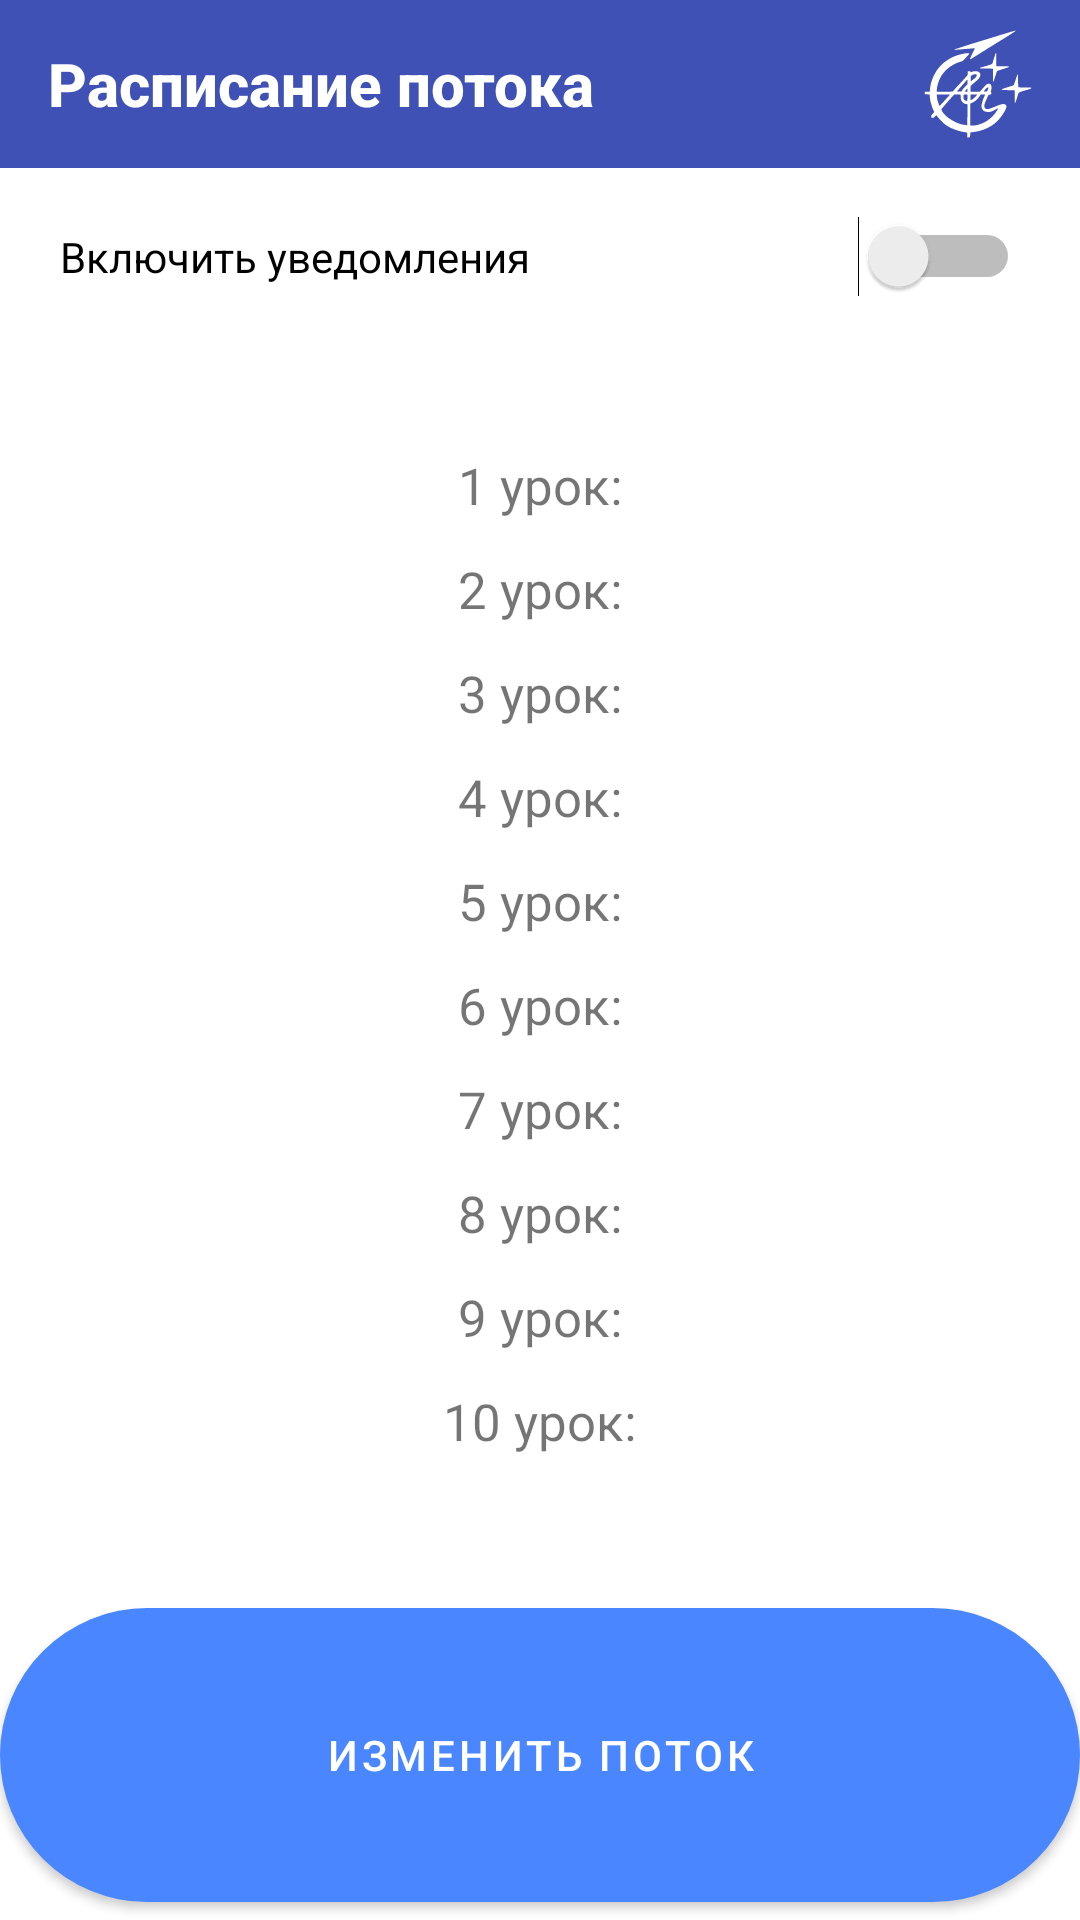

Write the Android layout XML for this screen, with the resource values it uses.
<!-- AndroidManifest.xml: application theme Theme.ПомощникОКЮгоЗапад -->
<!-- res/layout/activity_shedule.xml -->
<?xml version="1.0" encoding="utf-8"?>
<androidx.constraintlayout.widget.ConstraintLayout xmlns:android="http://schemas.android.com/apk/res/android"
    xmlns:app="http://schemas.android.com/apk/res-auto"
    xmlns:tools="http://schemas.android.com/tools"
    android:layout_width="match_parent"
    android:layout_height="match_parent"
    tools:context=".Schedule"
    >

    <androidx.appcompat.widget.Toolbar
        android:id="@+id/toolbar2"
        android:layout_width="match_parent"
        android:layout_height="wrap_content"
        android:background="@color/darkblue"
        android:minHeight="?attr/actionBarSize"
        app:layout_constraintEnd_toEndOf="parent"
        app:layout_constraintStart_toStartOf="parent"
        app:layout_constraintTop_toTopOf="parent"
        app:popupTheme="@style/ThemeOverlay.AppCompat.Light"
        app:theme="@style/ThemeOverlay.AppCompat.Dark.ActionBar">

        <RelativeLayout
            android:layout_width="match_parent"
            android:layout_height="match_parent">

            <TextView
                android:id="@+id/schedule_title"
                style="@style/TextAppearance.AppCompat.Widget.ActionBar.Title"
                android:layout_width="wrap_content"
                android:layout_height="wrap_content"
                android:layout_alignParentStart="true"
                android:layout_alignParentLeft="true"
                android:layout_centerVertical="true"
                android:text="@string/schedule_title"
                android:textColor="#fff"
                android:textStyle="bold"
                tools:layout_editor_absoluteX="16dp"
                tools:layout_editor_absoluteY="14dp"
                tools:text="@string/schedule_title" />

            <ImageView
                android:layout_width="36dp"
                android:layout_height="36dp"
                android:layout_alignParentEnd="true"
                android:layout_alignParentRight="true"
                android:layout_centerVertical="true"
                android:layout_marginEnd="16dp"
                android:layout_marginRight="16dp"
                android:contentDescription="@string/app_name"
                app:srcCompat="@drawable/app_logo_white"
                tools:layout_alignParentRight="true"
                tools:layout_editor_absoluteX="173dp"
                tools:layout_editor_absoluteY="28dp"
                tools:srcCompat="@drawable/app_logo_white"
                tools:ignore="VectorDrawableCompat" />
        </RelativeLayout>
    </androidx.appcompat.widget.Toolbar>

    <Switch
        android:id="@+id/switch1"
        android:layout_width="fill_parent"
        android:layout_height="wrap_content"
        android:layout_margin="10dp"
        android:padding="10dp"
        android:text="@string/notifications_text"
        app:layout_constraintEnd_toEndOf="parent"
        app:layout_constraintStart_toStartOf="parent"
        app:layout_constraintTop_toBottomOf="@+id/toolbar2"
        tools:text="@string/notifications_text" />

    <LinearLayout
        android:id="@+id/stream_schedule"
        android:layout_width="fill_parent"
        android:layout_height="wrap_content"
        android:layout_margin="20dp"
        android:gravity="center"
        android:orientation="vertical"
        app:layout_constraintBottom_toTopOf="@+id/re_stream_button"
        app:layout_constraintEnd_toEndOf="parent"
        app:layout_constraintStart_toStartOf="parent"
        app:layout_constraintTop_toBottomOf="@id/switch1">

        <TextView
            android:id="@+id/shedule_lesson1_time"
            android:layout_width="wrap_content"
            android:layout_height="wrap_content"
            android:layout_margin="6dp"
            android:text="@string/chedule_lesson1"
            android:textSize="17sp" />

        <TextView
            android:id="@+id/shedule_lesson2_time"
            android:layout_width="wrap_content"
            android:layout_height="wrap_content"
            android:layout_margin="6dp"
            android:text="@string/chedule_lesson2"
            android:textSize="17sp" />

        <TextView
            android:id="@+id/shedule_lesson3_time"
            android:layout_width="wrap_content"
            android:layout_height="wrap_content"
            android:layout_margin="6dp"
            android:text="@string/chedule_lesson3"
            android:textSize="17sp" />

        <TextView
            android:id="@+id/shedule_lesson4_time"
            android:layout_width="wrap_content"
            android:layout_height="wrap_content"
            android:layout_margin="6dp"
            android:text="@string/chedule_lesson4"
            android:textSize="17sp" />

        <TextView
            android:id="@+id/shedule_lesson5_time"
            android:layout_width="wrap_content"
            android:layout_height="wrap_content"
            android:layout_margin="6dp"
            android:text="@string/chedule_lesson5"
            android:textSize="17sp" />

        <TextView
            android:id="@+id/shedule_lesson6_time"
            android:layout_width="wrap_content"
            android:layout_height="wrap_content"
            android:layout_margin="6dp"
            android:text="@string/chedule_lesson6"
            android:textSize="17sp" />

        <TextView
            android:id="@+id/shedule_lesson7_time"
            android:layout_width="wrap_content"
            android:layout_height="wrap_content"
            android:layout_margin="6dp"
            android:text="@string/chedule_lesson7"
            android:textSize="17sp" />

        <TextView
            android:id="@+id/shedule_lesson8_time"
            android:layout_width="wrap_content"
            android:layout_height="wrap_content"
            android:layout_margin="6dp"
            android:text="@string/chedule_lesson8"
            android:textSize="17sp" />
        <TextView
            android:id="@+id/shedule_lesson9_time"
            android:layout_width="wrap_content"
            android:layout_height="wrap_content"
            android:layout_margin="6dp"
            android:text="@string/chedule_lesson9"
            android:textSize="17sp" />
        <TextView
            android:id="@+id/shedule_lesson10_time"
            android:layout_width="wrap_content"
            android:layout_height="wrap_content"
            android:layout_margin="6dp"
            android:text="@string/chedule_lesson10"
            android:textSize="17sp" />

    </LinearLayout>

    <com.google.android.material.button.MaterialButton
        android:id="@+id/re_stream_button"
        style="@style/TextAppearance.AppCompat.Widget.Button"
        android:layout_width="match_parent"
        android:layout_height="110dp"
        android:enabled="true"
        android:text="@string/re_stream_text"
        app:backgroundTint="@color/lightblue"
        android:textColor="@color/white"
        app:cornerRadius="1in"
        app:layout_constraintBottom_toBottomOf="parent"
        app:layout_constraintEnd_toEndOf="parent"
        app:layout_constraintStart_toStartOf="parent"
        tools:text="@string/re_stream_text" />

</androidx.constraintlayout.widget.ConstraintLayout>
<!-- resources referenced by this layout -->
<resources>
  <color name="darkblue">#3F51B5</color>
  <color name="lightblue">#4A86FF</color>
  <color name="white">#FFFFFFFF</color>
  <!-- drawable app_logo_white: vector/xml drawable (drawable, 12336 chars, omitted) -->
  <string name="app_name">Помощник ОК Юго-Запад</string>
  <string name="chedule_lesson1">1 урок: </string>
  <string name="chedule_lesson10">10 урок: </string>
  <string name="chedule_lesson2">2 урок: </string>
  <string name="chedule_lesson3">3 урок: </string>
  <string name="chedule_lesson4">4 урок: </string>
  <string name="chedule_lesson5">5 урок: </string>
  <string name="chedule_lesson6">6 урок: </string>
  <string name="chedule_lesson7">7 урок: </string>
  <string name="chedule_lesson8">8 урок: </string>
  <string name="chedule_lesson9">9 урок: </string>
  <string name="notifications_text">Включить уведомления</string>
  <string name="re_stream_text">Изменить поток</string>
  <string name="schedule_title">Расписание потока</string>
  <style name="Theme.ПомощникОКЮгоЗапад" parent="Theme.MaterialComponents.Light.NoActionBar">
          
          <item name="colorPrimary">@color/darkblue</item>
          <item name="colorPrimaryVariant">@color/darkblue</item>
          <item name="colorOnPrimary">@color/white</item>
          
          <item name="colorSecondary">@color/lightblue</item>
          <item name="colorSecondaryVariant">@color/blue</item>
          <item name="colorOnSecondary">@color/black</item>
          
          <item name="android:statusBarColor" tools:targetApi="l">?attr/colorPrimaryVariant</item>
          
      </style>
  <color name="blue">#0073FF</color>
  <color name="black">#FF000000</color>
</resources>
